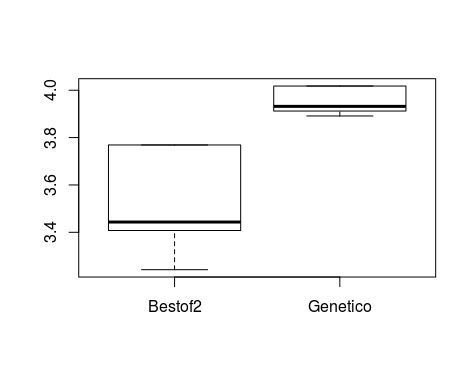

Source data for this figure (header and first rows):
B2, GN
3.393, 3.891
3.408, 4.018
3.242, 3.891
3.769, 3.912
3.769, 3.891
3.408, 3.912
3.429, 4.008
3.387, 4.018
3.387, 3.936
3.758, 4.018
3.408, 3.891
3.769, 3.933
3.769, 3.912
3.384, 3.943
3.761, 4.018
3.769, 3.912
3.758, 4.018
3.769, 4.018
3.458, 4.008
3.769, 4.008
3.417, 3.912
3.408, 3.931
3.402, 3.912
3.761, 3.902
3.761, 3.91
3.408, 3.912
3.769, 3.933
3.384, 3.912
3.769, 4.018
3.408, 4.018
